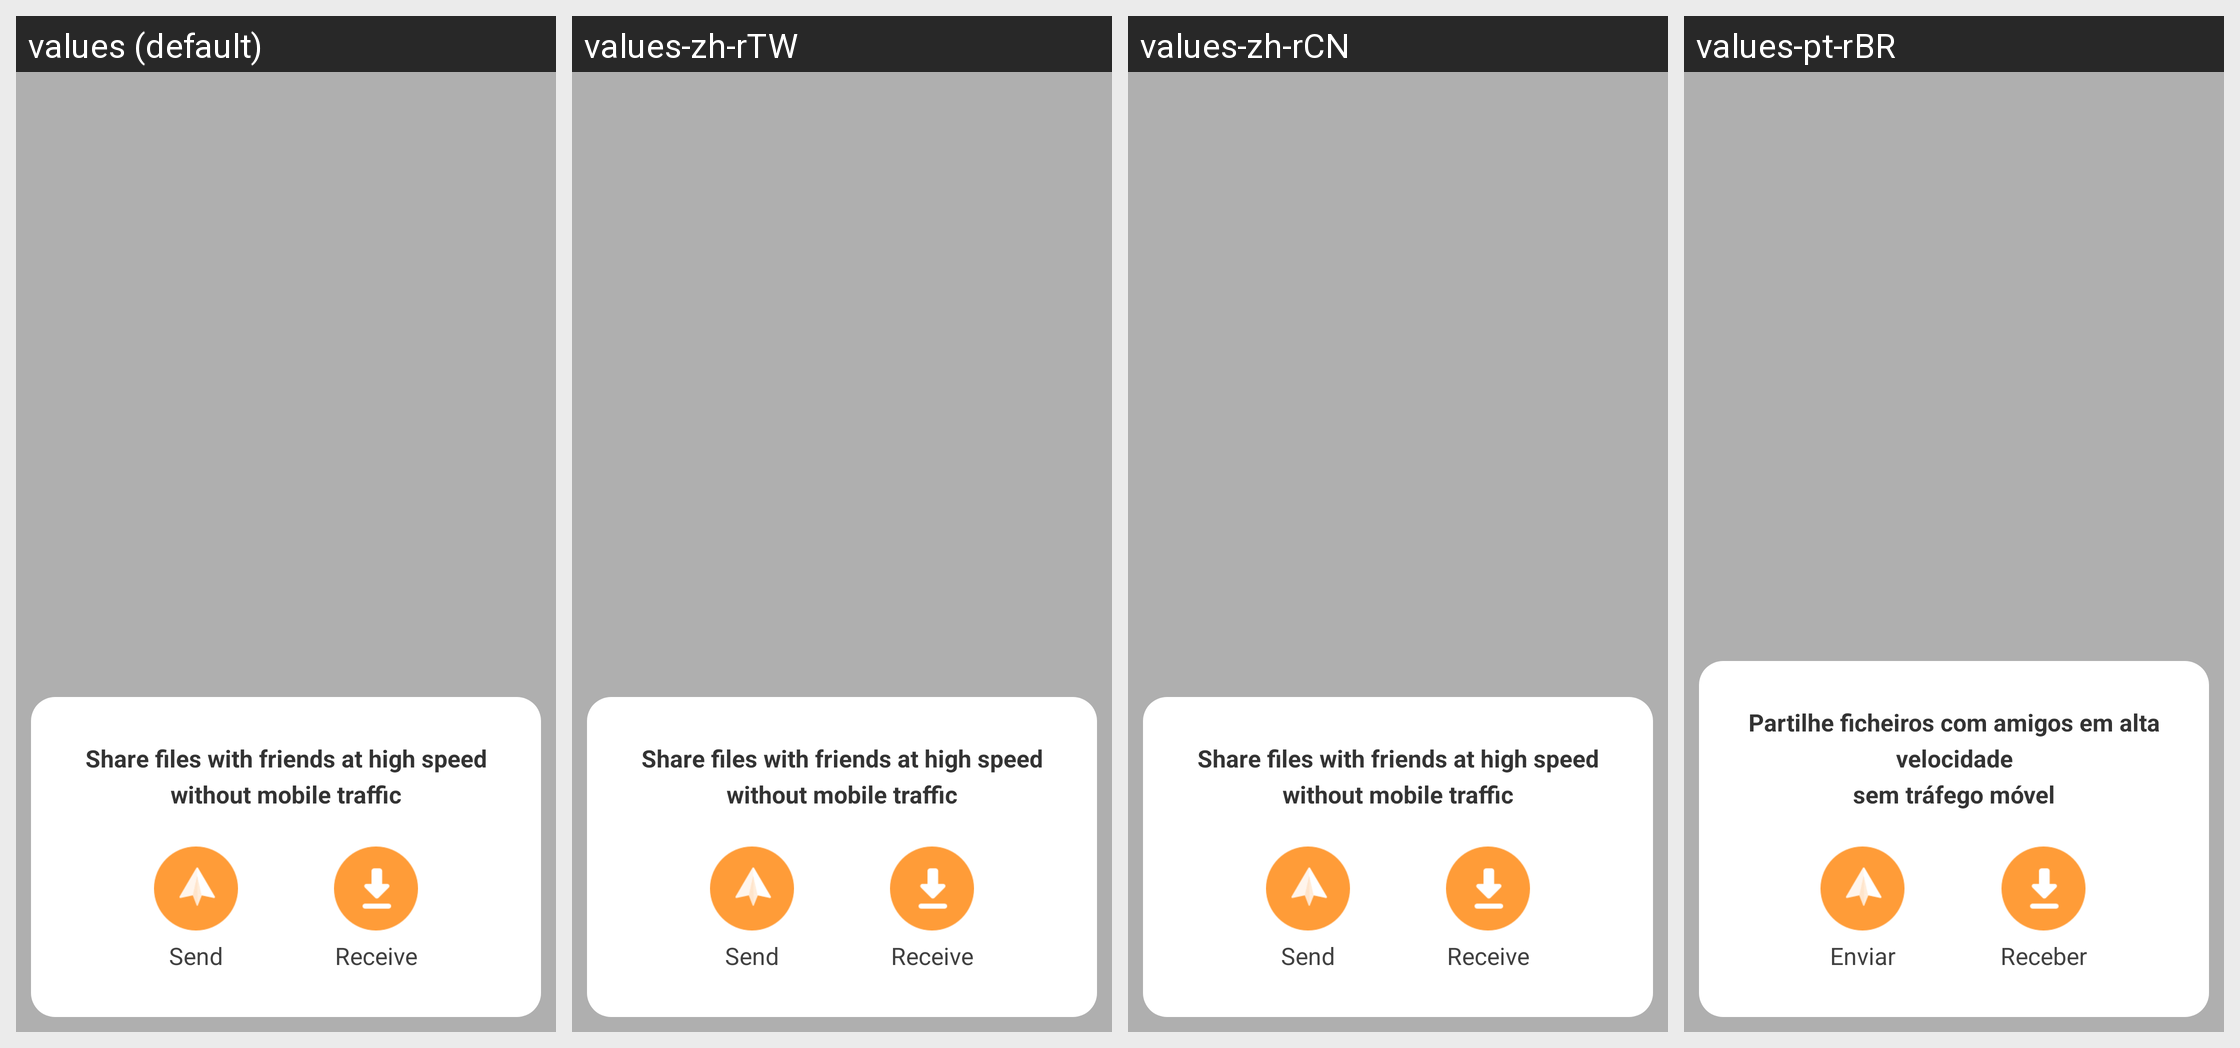

This grid shows one Android layout under several languages. Give, for every string resource on the screen, its name, the default text and each shown locale's text.
Android screen res/layout/swof_connect_create_choose_panel.xml rendered under 4 locales, left to right: values (default), values-zh-rTW, values-zh-rCN, values-pt-rBR. Device: Nexus 5 (rendered at 1080×1920; each locale shown at half size, 540×960, under a caption strip naming it); theme Theme.MaterialComponents.DayNight.NoActionBar.
Other locales in the repository, not shown: values-ar, values-as, values-bd, values-bh, values-de, values-es, values-es-rLA, values-fr, values-gu, values-hi, values-in, values-in-rID, values-ja-rJP, values-kn, values-la, values-ml, values-mn, values-mr, values-nl, values-or, values-pa, values-pt, values-ru, values-ta, values-te, values-th, values-th-rTH, values-ur, values-ur-rIN, values-vi.
Strings drawn on this screen, with the default value and each locale's value (text and hints the layout hard-codes, and strings that could not be matched under every locale, appear in the picture but are not listed):

swof_connect_entry_pannel_title
  values: Share files with friends at high speed
      without mobile traffic
  values-zh-rTW: Share files with friends at high speed
      without mobile traffic  [not translated; the default value is used]
  values-zh-rCN: Share files with friends at high speed
      without mobile traffic  [not translated; the default value is used]
  values-pt-rBR: Partilhe ficheiros com amigos em alta velocidade
      sem tráfego móvel  [from values-pt]

swof_hotspot_send
  values: Send
  values-zh-rTW: Send  [not translated; the default value is used]
  values-zh-rCN: Send  [not translated; the default value is used]
  values-pt-rBR: Enviar  [from values-pt]

swof_hotspot_receive
  values: Receive
  values-zh-rTW: Receive  [not translated; the default value is used]
  values-zh-rCN: Receive  [not translated; the default value is used]
  values-pt-rBR: Receber  [from values-pt]
